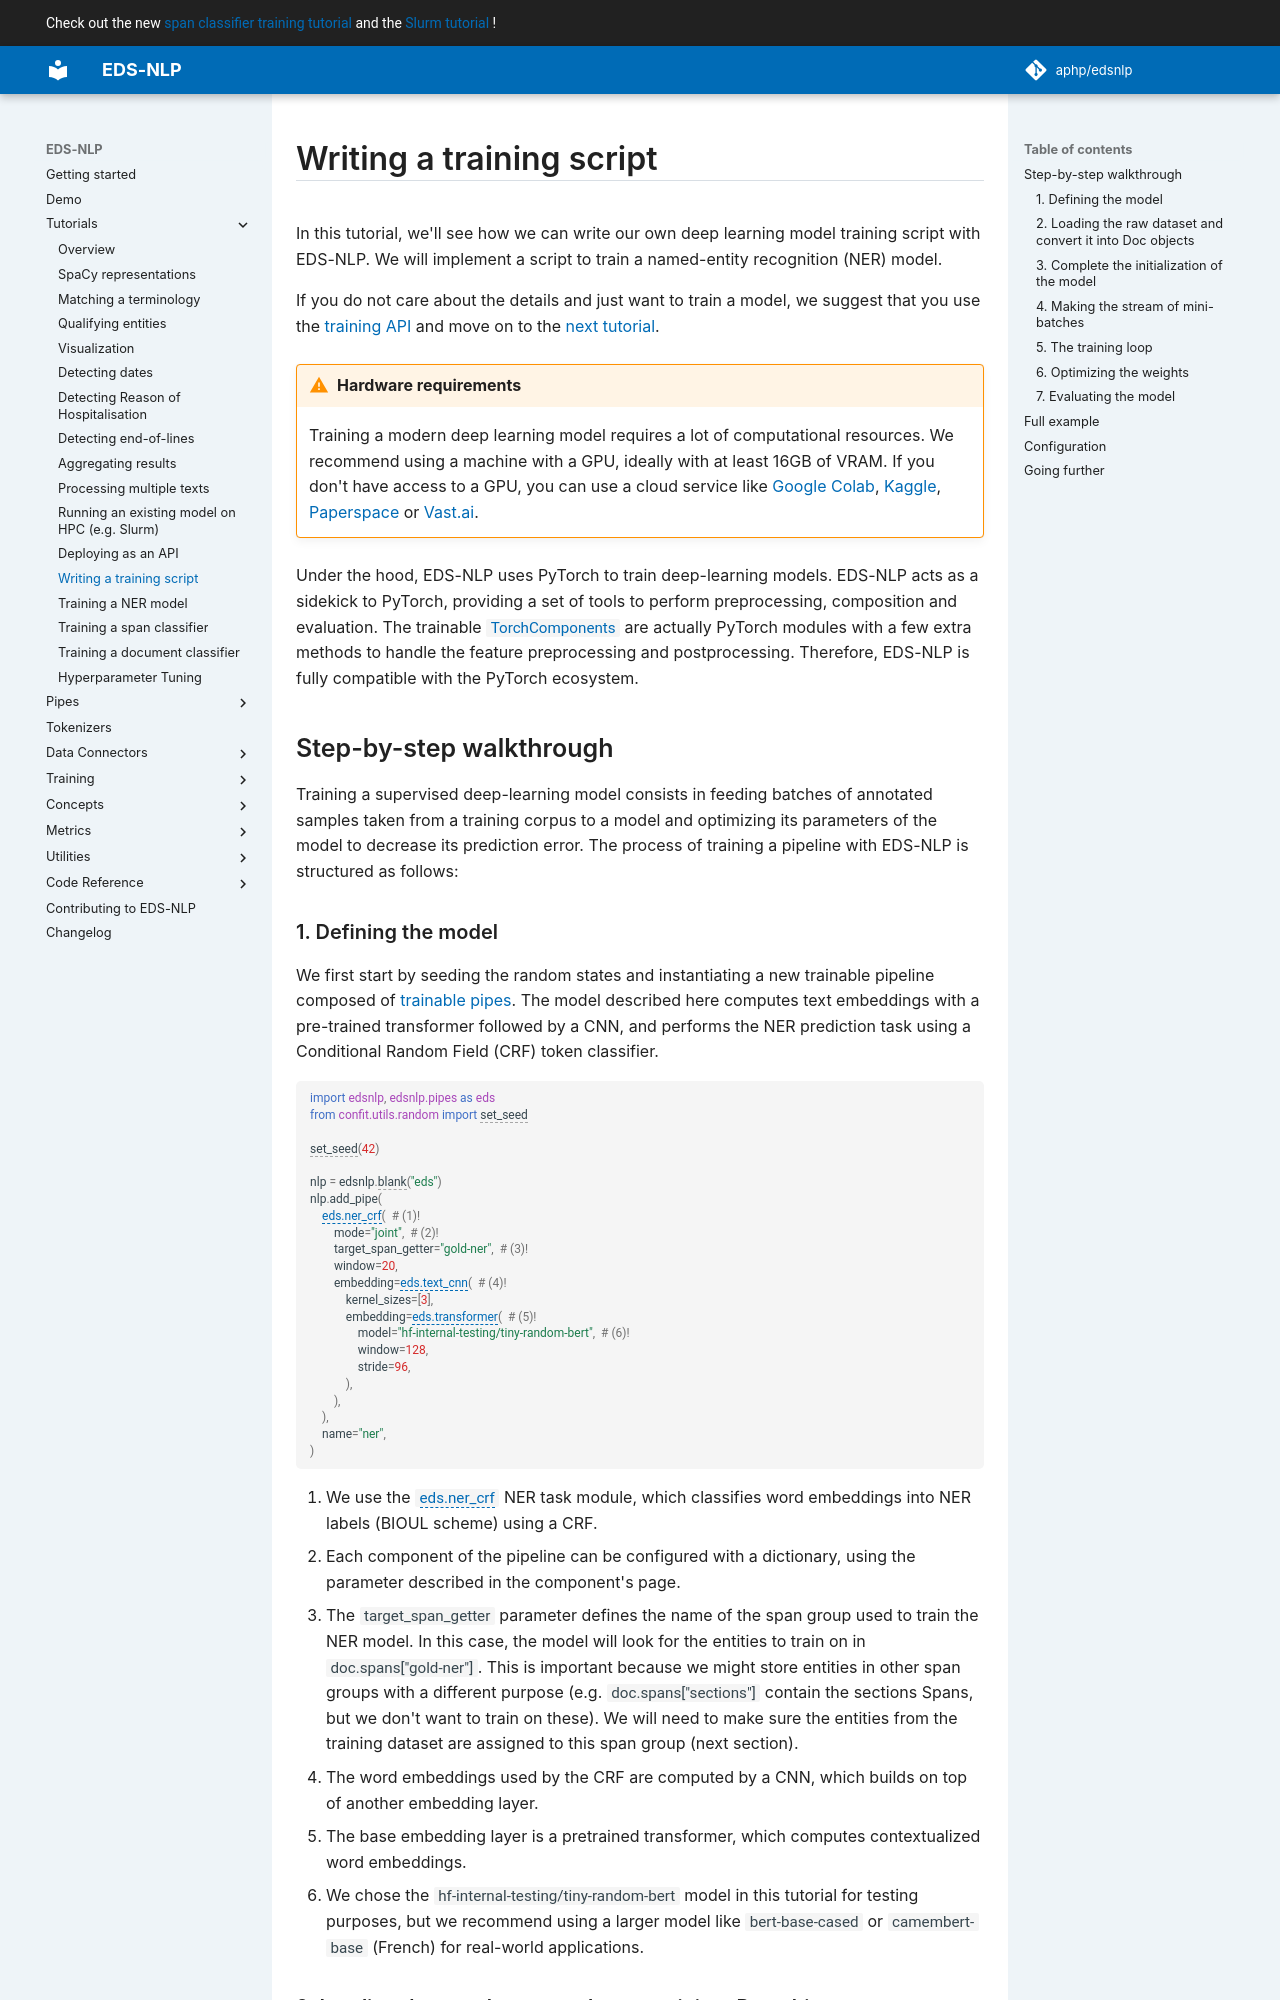

repository: aphp/edsnlp · page: latest/tutorials/make-a-training-script/index.html · generator: mkdocs

# Writing a training script

In this tutorial, we'll see how we can write our own deep learning model training script with EDS-NLP. We will implement a script to train a named-entity recognition (NER) model.

If you do not care about the details and just want to train a model, we suggest that you use the [training API](/training/training-api) and move on to the [next tutorial](/tutorials/training-ner).

!!! warning "Hardware requirements"

    Training a modern deep learning model requires a lot of computational resources. We recommend using a machine with a GPU, ideally with at least 16GB of VRAM. If you don't have access to a GPU, you can use a cloud service like [Google Colab](https://colab.research.google.com/), [Kaggle](https://www.kaggle.com/), [Paperspace](https://www.paperspace.com/) or [Vast.ai](https://vast.ai/).

Under the hood, EDS-NLP uses PyTorch to train deep-learning models. EDS-NLP acts as a sidekick to PyTorch, providing a set of tools to perform preprocessing, composition and evaluation. The trainable [`TorchComponents`][edsnlp.core.torch_component.TorchComponent] are actually PyTorch modules with a few extra methods to handle the feature preprocessing and postprocessing. Therefore, EDS-NLP is fully compatible with the PyTorch ecosystem.

## Step-by-step walkthrough

Training a supervised deep-learning model consists in feeding batches of annotated samples taken from a training corpus to a model and optimizing its parameters of the model to decrease its prediction
error. The process of training a pipeline with EDS-NLP is structured as follows:

### 1. Defining the model

We first start by seeding the random states and instantiating a new trainable pipeline composed of [trainable pipes](/pipes/trainable). The model described here computes text embeddings with a pre-trained transformer followed by a CNN, and performs
the NER prediction task using a Conditional Random Field (CRF) token classifier.

```python
import edsnlp, edsnlp.pipes as eds
from confit.utils.random import set_seed

set_seed(42)

nlp = edsnlp.blank("eds")
nlp.add_pipe(
    eds.ner_crf(  # (1)!
        mode="joint",  # (2)!
        target_span_getter="gold-ner",  # (3)!
        window=20,
        embedding=eds.text_cnn(  # (4)!
            kernel_sizes=[3],
            embedding=eds.transformer(  # (5)!
                model="hf-internal-testing/tiny-random-bert",  # (6)!
                window=128,
                stride=96,
            ),
        ),
    ),
    name="ner",
)
```

1. We use the `eds.ner_crf` NER task module, which classifies word embeddings into NER labels (BIOUL scheme) using a CRF.
2. Each component of the pipeline can be configured with a dictionary, using the parameter described in the component's page.
3. The `target_span_getter` parameter defines the name of the span group used to train the NER model. In this case, the model will look for the entities to train on in `doc.spans["gold-ner"]`. This is important because we might store entities in other span groups with a different purpose (e.g. `doc.spans["sections"]` contain the sections Spans, but we don't want to train on these). We will need to make sure the entities from the training dataset are assigned to this span group (next section).
4. The word embeddings used by the CRF are computed by a CNN, which builds on top of another embedding layer.
5. The base embedding layer is a pretrained transformer, which computes contextualized word embeddings.
6. We chose the `hf-internal-testing/tiny-random-bert` model in this tutorial for testing purposes, but we recommend using a larger model like `bert-base-cased` or `camembert-base` (French) for real-world applications.
